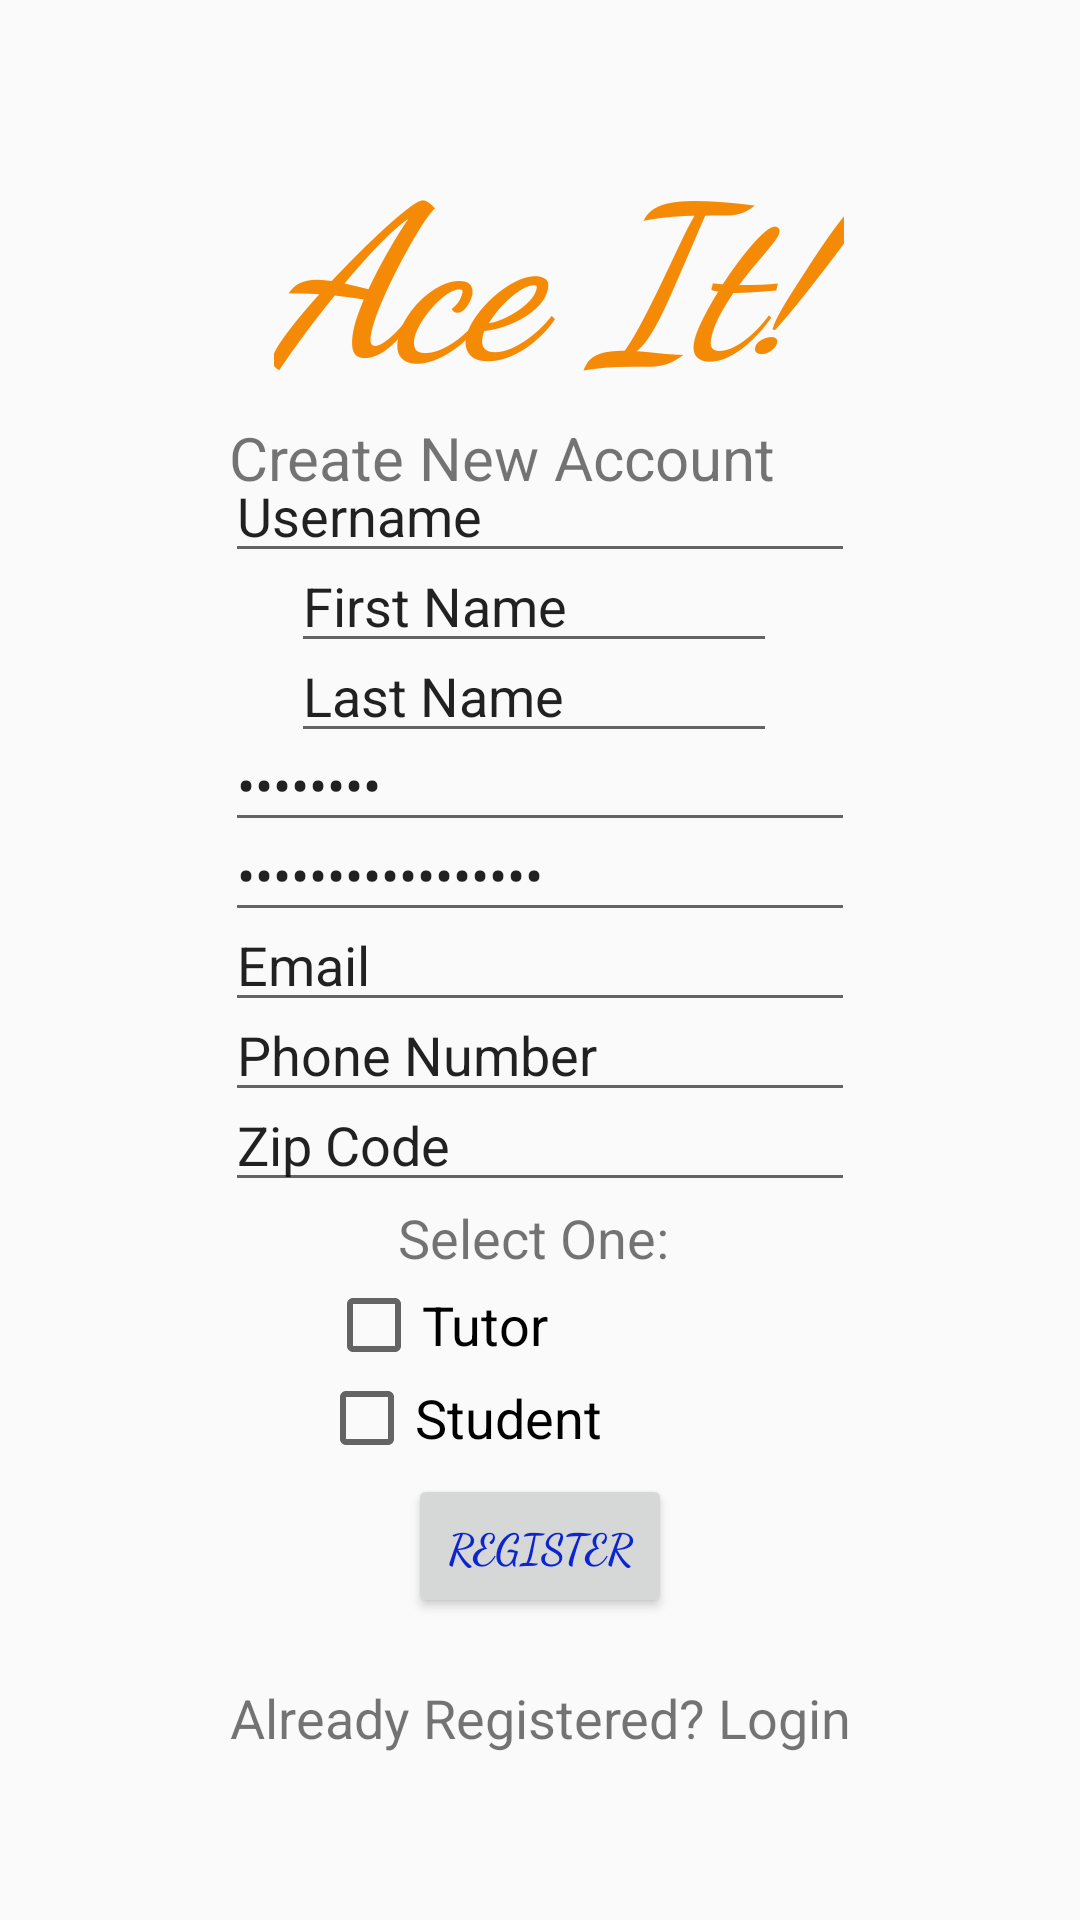

Layout XML and referenced resources for this Android screen:
<!-- AndroidManifest.xml: application theme AppTheme -->
<!-- res/layout/activity_registration.xml -->
<?xml version="1.0" encoding="utf-8"?>
<androidx.constraintlayout.widget.ConstraintLayout xmlns:android="http://schemas.android.com/apk/res/android"
    xmlns:app="http://schemas.android.com/apk/res-auto"
    xmlns:tools="http://schemas.android.com/tools"
    android:layout_width="match_parent"
    android:layout_height="match_parent"
    android:background="@drawable/ic_launcher_background"
    android:backgroundTint="@color/colorPrimary"
    tools:context=".Registration">

    <TextView
        android:id="@+id/textView"
        android:layout_width="190dp"
        android:layout_height="106dp"
        android:fontFamily="cursive"
        android:text="@string/ace_it"
        android:textColor="#FCF58904"
        android:textSize="70sp"
        android:textStyle="bold|italic"
        android:typeface="serif"
        app:layout_constraintBottom_toBottomOf="parent"
        app:layout_constraintEnd_toEndOf="parent"
        app:layout_constraintHorizontal_bias="0.538"
        app:layout_constraintStart_toStartOf="parent"
        app:layout_constraintTop_toTopOf="parent"
        app:layout_constraintVertical_bias="0.076" />

    <TextView
        android:id="@+id/textView2"
        android:layout_width="wrap_content"
        android:layout_height="wrap_content"
        android:layout_marginTop="106dp"
        android:text="@string/create_new_account"
        android:textSize="20sp"
        app:layout_constraintBottom_toBottomOf="parent"
        app:layout_constraintEnd_toEndOf="parent"
        app:layout_constraintHorizontal_bias="0.429"
        app:layout_constraintStart_toStartOf="parent"
        app:layout_constraintTop_toTopOf="parent"
        app:layout_constraintVertical_bias="0.065" />

    <EditText
        android:id="@+id/FirstName"
        android:layout_width="0dp"
        android:layout_height="wrap_content"
        android:layout_marginStart="97dp"
        android:layout_marginEnd="101dp"
        android:ems="10"
        android:inputType="textPersonName"
        android:text="First Name"
        app:layout_constraintBottom_toBottomOf="parent"
        app:layout_constraintEnd_toEndOf="parent"
        app:layout_constraintHorizontal_bias="0.5"
        app:layout_constraintStart_toStartOf="parent"
        app:layout_constraintTop_toTopOf="parent"
        app:layout_constraintVertical_bias="0.3" />
    <EditText
        android:id="@+id/LastName"
        android:layout_width="0dp"
        android:layout_height="wrap_content"
        android:layout_marginStart="97dp"
        android:layout_marginEnd="101dp"
        android:ems="10"
        android:inputType="textPersonName"
        android:text="Last Name"
        app:layout_constraintBottom_toBottomOf="parent"
        app:layout_constraintEnd_toEndOf="parent"
        app:layout_constraintHorizontal_bias="0.5"
        app:layout_constraintStart_toStartOf="parent"
        app:layout_constraintTop_toTopOf="parent"
        app:layout_constraintVertical_bias="0.35" />

    <EditText
        android:id="@+id/Username"
        android:layout_width="wrap_content"
        android:layout_height="wrap_content"
        android:ems="10"
        android:inputType="text"
        android:text="Username"
        app:layout_constraintBottom_toBottomOf="parent"
        app:layout_constraintEnd_toEndOf="parent"
        app:layout_constraintHorizontal_bias="0.5"
        app:layout_constraintStart_toStartOf="parent"
        app:layout_constraintTop_toTopOf="parent"
        app:layout_constraintVertical_bias="0.25" />
       <EditText
        android:id="@+id/Password"
        android:layout_width="wrap_content"
        android:layout_height="wrap_content"
        android:ems="10"
        android:inputType="textWebPassword"
        android:text="Password"
        app:layout_constraintBottom_toBottomOf="parent"
        app:layout_constraintEnd_toEndOf="parent"
        app:layout_constraintHorizontal_bias="0.5"
        app:layout_constraintStart_toStartOf="parent"
        app:layout_constraintTop_toTopOf="parent"
        app:layout_constraintVertical_bias="0.4" />

    <EditText
        android:id="@+id/ReEnteredPassword"
        android:layout_width="wrap_content"
        android:layout_height="wrap_content"
        android:ems="10"
        android:inputType="textWebPassword"
        android:text="Re-Enter Password"
        app:layout_constraintBottom_toBottomOf="parent"
        app:layout_constraintEnd_toEndOf="parent"
        app:layout_constraintHorizontal_bias="0.5"
        app:layout_constraintStart_toStartOf="parent"
        app:layout_constraintTop_toTopOf="parent"
        app:layout_constraintVertical_bias="0.45" />
    <EditText
        android:id="@+id/Email"
        android:layout_width="wrap_content"
        android:layout_height="wrap_content"
        android:ems="10"
        android:inputType="textEmailAddress"
        android:text="Email"
        app:layout_constraintBottom_toBottomOf="parent"
        app:layout_constraintEnd_toEndOf="parent"
        app:layout_constraintHorizontal_bias="0.5"
        app:layout_constraintStart_toStartOf="parent"
        app:layout_constraintTop_toTopOf="parent"
        app:layout_constraintVertical_bias="0.5" />
    <EditText
        android:id="@+id/PhoneNumber"
        android:layout_width="wrap_content"
        android:layout_height="wrap_content"
        android:ems="10"
        android:inputType="text|phone"
        android:text="Phone Number"
        app:layout_constraintBottom_toBottomOf="parent"
        app:layout_constraintEnd_toEndOf="parent"
        app:layout_constraintHorizontal_bias="0.5"
        app:layout_constraintStart_toStartOf="parent"
        app:layout_constraintTop_toTopOf="parent"
        app:layout_constraintVertical_bias="0.55" />

    <EditText
        android:id="@+id/ZipCode"
        android:layout_width="wrap_content"
        android:layout_height="wrap_content"
        android:ems="10"
        android:inputType="text|textPostalAddress"
        android:text="Zip Code"
        app:layout_constraintBottom_toBottomOf="parent"
        app:layout_constraintEnd_toEndOf="parent"
        app:layout_constraintHorizontal_bias="0.5"
        app:layout_constraintStart_toStartOf="parent"
        app:layout_constraintTop_toTopOf="parent"
        app:layout_constraintVertical_bias="0.60" />

    <CheckBox
        android:id="@+id/Tutor"
        android:layout_width="wrap_content"
        android:layout_height="wrap_content"
        android:text="Tutor"
        android:textSize="18sp"
        app:layout_constraintBottom_toBottomOf="parent"
        app:layout_constraintEnd_toEndOf="parent"
        app:layout_constraintHorizontal_bias="0.38"
        app:layout_constraintStart_toStartOf="parent"
        app:layout_constraintTop_toTopOf="parent"
        app:layout_constraintVertical_bias="0.7" />

    <CheckBox
        android:id="@+id/Student"
        android:layout_width="wrap_content"
        android:layout_height="wrap_content"
        android:text="Student"
        android:textSize="18sp"
        app:layout_constraintBottom_toBottomOf="@+id/RegisterButton"
        app:layout_constraintEnd_toEndOf="parent"
        app:layout_constraintHorizontal_bias="0.4"
        app:layout_constraintStart_toStartOf="parent"
        app:layout_constraintTop_toTopOf="parent"
        app:layout_constraintVertical_bias="0.9" />

    <TextView
        android:id="@+id/textView3"
        android:layout_width="wrap_content"
        android:layout_height="wrap_content"
        android:text="Select One: "
        android:textSize="18sp"
        app:layout_constraintBottom_toBottomOf="parent"
        app:layout_constraintEnd_toEndOf="parent"
        app:layout_constraintHorizontal_bias="0.5"
        app:layout_constraintStart_toStartOf="parent"
        app:layout_constraintTop_toTopOf="parent"
        app:layout_constraintVertical_bias="0.65" />

    <Button
        android:id="@+id/RegisterButton"
        android:layout_width="wrap_content"
        android:layout_height="wrap_content"
        android:fontFamily="cursive"
        android:text="Register"
        android:textAlignment="center"
        android:textColor="#FC0822CE"
        android:textStyle="bold"
        app:layout_constraintBottom_toBottomOf="parent"
        app:layout_constraintEnd_toEndOf="parent"
        app:layout_constraintStart_toStartOf="parent"
        app:layout_constraintTop_toTopOf="parent"
        app:layout_constraintVertical_bias="0.83" />

    <TextView
        android:id="@+id/LoginButton"
        android:layout_width="wrap_content"
        android:layout_height="wrap_content"
        android:text="Already Registered? Login"
        android:textSize="18sp"
        app:layout_constraintBottom_toBottomOf="parent"
        app:layout_constraintEnd_toEndOf="parent"
        app:layout_constraintStart_toStartOf="parent"
        app:layout_constraintTop_toTopOf="parent"
        app:layout_constraintVertical_bias="0.90999997" />

    <ProgressBar
        android:id="@+id/progressBar"
        style="?android:attr/progressBarStyle"
        android:layout_width="88dp"
        android:layout_height="40dp"
        android:layout_marginStart="220dp"
        android:layout_marginEnd="202dp"
        android:layout_marginBottom="5dp"
        android:visibility="invisible"
        app:layout_constraintBottom_toBottomOf="parent"
        app:layout_constraintEnd_toEndOf="parent"
        app:layout_constraintHorizontal_bias="0.262"
        app:layout_constraintStart_toStartOf="parent"
        app:layout_constraintTop_toTopOf="parent"
        app:layout_constraintVertical_bias="0.983" />
</androidx.constraintlayout.widget.ConstraintLayout>
<!-- resources referenced by this layout -->
<resources>
  <color name="colorPrimary">#AEAFB3</color>
  <string name="ace_it">Ace It!</string>
  <string name="create_new_account">Create New Account</string>
  <style name="AppTheme" parent="Theme.AppCompat.Light.NoActionBar">
          
          <item name="colorPrimary">@color/colorPrimary</item>
          <item name="colorPrimaryDark">@color/colorPrimaryDark</item>
          <item name="colorAccent">@color/colorAccent</item>
  
      </style>
  <color name="colorPrimaryDark">#CDD5D4</color>
  <color name="colorAccent">#E6631E</color>
</resources>
